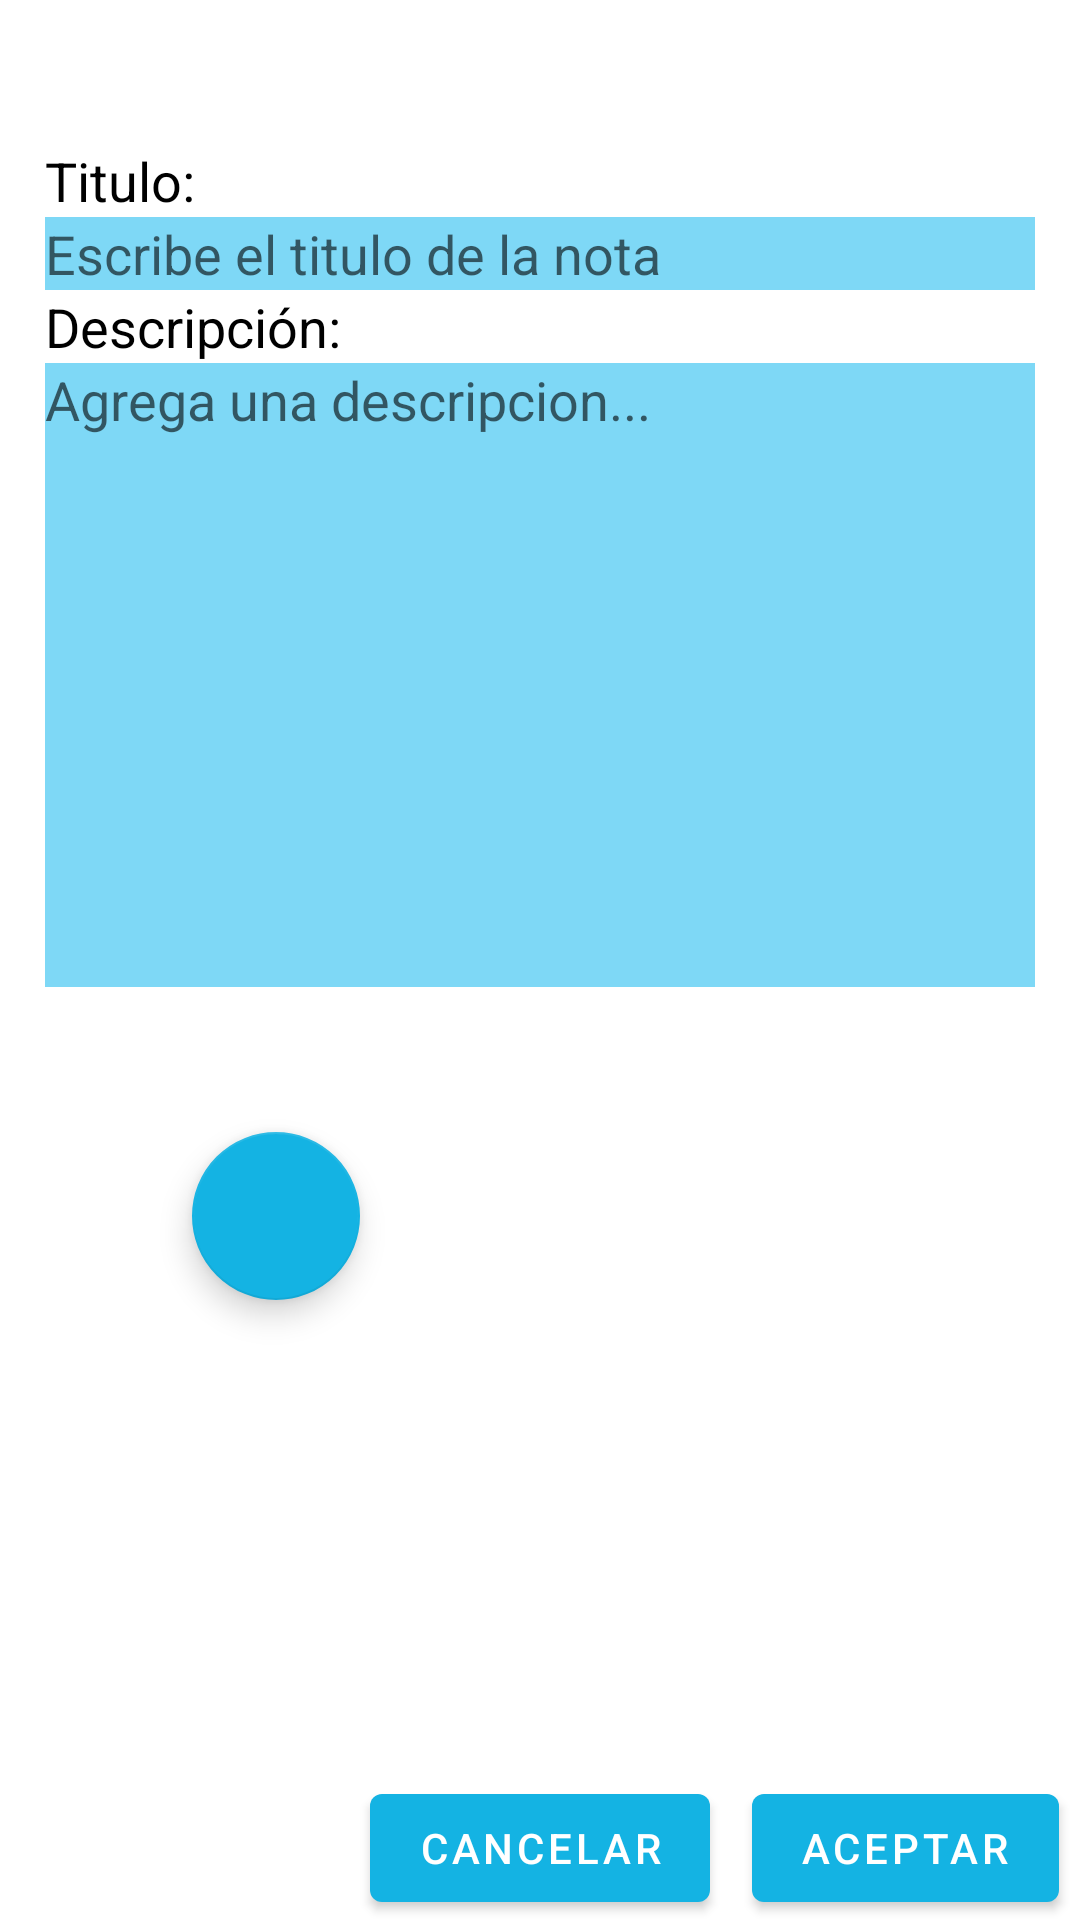

Here is an Android app screen rendered from its layout file. Give the layout XML and the strings, colors and styles it references.
<!-- AndroidManifest.xml: fallback theme Theme.MaterialComponents.DayNight.NoActionBar -->
<!-- res/layout/activity_ver_nota_seleccionada.xml -->
<?xml version="1.0" encoding="utf-8"?>
<androidx.constraintlayout.widget.ConstraintLayout xmlns:android="http://schemas.android.com/apk/res/android"
    xmlns:app="http://schemas.android.com/apk/res-auto"
    xmlns:tools="http://schemas.android.com/tools"

    android:layout_width="match_parent"
    android:layout_height="match_parent"
    android:background="@drawable/fonfo"
    tools:context=".activityAgregarNota">

    <TextView
        android:id="@+id/txtTitulo"
        android:layout_width="wrap_content"
        android:layout_height="wrap_content"
        android:layout_marginStart="15dp"
        android:layout_marginLeft="15dp"
        android:text="Titulo:"
        android:textColor="#000000"
        android:textSize="18sp"
        app:layout_constraintBottom_toBottomOf="parent"
        app:layout_constraintEnd_toEndOf="parent"
        app:layout_constraintHorizontal_bias="0.0"
        app:layout_constraintStart_toStartOf="parent"
        app:layout_constraintTop_toTopOf="parent"
        app:layout_constraintVertical_bias="0.078" />

    <TextView
        android:id="@+id/txtTitulo2"
        android:layout_width="wrap_content"
        android:layout_height="wrap_content"
        android:layout_marginStart="15dp"
        android:layout_marginLeft="15dp"
        android:text="Descripción:"
        android:textColor="#000000"
        android:textSize="18sp"
        app:layout_constraintBottom_toBottomOf="parent"
        app:layout_constraintEnd_toEndOf="parent"
        app:layout_constraintHorizontal_bias="0.0"
        app:layout_constraintStart_toStartOf="parent"
        app:layout_constraintTop_toBottomOf="@+id/txtTaskTitleView"
        app:layout_constraintVertical_bias="0.0" />

    <EditText
        android:id="@+id/txtTaskTitleView"
        android:layout_width="match_parent"
        android:layout_height="wrap_content"
        android:layout_marginStart="15dp"
        android:layout_marginLeft="15dp"
        android:layout_marginEnd="15dp"
        android:layout_marginRight="15dp"
        android:background="#7ED8F6"
        android:ems="10"
        android:hint="Escribe el titulo de la nota"
        android:inputType="textPersonName"
        app:layout_constraintBottom_toBottomOf="parent"
        app:layout_constraintEnd_toEndOf="parent"
        app:layout_constraintHorizontal_bias="1.0"
        app:layout_constraintStart_toStartOf="parent"
        app:layout_constraintTop_toBottomOf="@+id/txtTitulo"
        app:layout_constraintVertical_bias="0.0" />

    <EditText
        android:id="@+id/txtTaskDescriptionView"
        android:layout_width="match_parent"
        android:layout_height="208dp"
        android:layout_marginStart="15dp"
        android:layout_marginLeft="15dp"
        android:layout_marginEnd="15dp"
        android:layout_marginRight="15dp"
        android:background="#7ED8F6"
        android:ems="10"
        android:gravity="start|top"
        android:hint="Agrega una descripcion..."
        android:inputType="textMultiLine"
        app:layout_constraintBottom_toBottomOf="parent"
        app:layout_constraintEnd_toEndOf="parent"
        app:layout_constraintHorizontal_bias="1.0"
        app:layout_constraintStart_toStartOf="parent"
        app:layout_constraintTop_toBottomOf="@+id/txtTitulo2"
        app:layout_constraintVertical_bias="0.0" />

    <Button
        android:id="@+id/btn_accept_view_note"
        android:layout_width="wrap_content"
        android:layout_height="wrap_content"
        android:text="Aceptar"
        android:textColor="#FFFFFF"
        app:backgroundTint="@color/colorApp"
        app:layout_constraintBottom_toBottomOf="parent"
        app:layout_constraintEnd_toEndOf="parent"
        app:layout_constraintHorizontal_bias="0.659"
        app:layout_constraintStart_toEndOf="@+id/botonCancelarr"
        app:layout_constraintTop_toBottomOf="@+id/txtTaskDescription"
        app:layout_constraintVertical_bias="0.943" />

    <Button
        android:id="@+id/botonCancelarr"
        android:layout_width="wrap_content"
        android:layout_height="wrap_content"
        android:text="Cancelar"
        android:textColor="#FFFFFF"
        app:backgroundTint="@color/colorApp"
        app:layout_constraintBottom_toBottomOf="parent"
        app:layout_constraintEnd_toEndOf="parent"
        app:layout_constraintStart_toStartOf="parent"
        app:layout_constraintTop_toBottomOf="@+id/txtTaskDescription"
        app:layout_constraintVertical_bias="0.943" />

    <com.google.android.material.floatingactionbutton.FloatingActionButton
        android:id="@+id/floatingButtonNoteView"
        android:layout_width="wrap_content"
        android:layout_height="wrap_content"
        android:layout_marginStart="64dp"
        android:layout_marginLeft="64dp"
        android:layout_marginTop="44dp"
        android:clickable="true"
        android:src="@drawable/ic_visualizar"
        app:backgroundTint="@color/colorApp"
        app:layout_constraintBottom_toBottomOf="parent"
        app:layout_constraintStart_toStartOf="parent"
        app:layout_constraintTop_toBottomOf="@+id/txtTaskDescriptionView"
        app:layout_constraintVertical_bias="0.02"
        app:maxImageSize="55sp" />

    <TextView
        android:id="@+id/textView2"
        android:layout_width="wrap_content"
        android:layout_height="wrap_content"
        android:layout_marginStart="15dp"
        android:layout_marginLeft="15dp"
        android:text="Agregar Notas"
        android:textAllCaps="false"
        android:textColor="@color/white"
        android:textSize="30sp"
        android:textStyle="bold"
        app:layout_constraintEnd_toEndOf="parent"
        app:layout_constraintHorizontal_bias="0.0"
        app:layout_constraintStart_toStartOf="parent"
        app:layout_constraintTop_toTopOf="parent" />

</androidx.constraintlayout.widget.ConstraintLayout>
<!-- resources referenced by this layout -->
<resources>
  <color name="colorApp">#14B3E3</color>
  <color name="white">#FFFFFFFF</color>
</resources>
